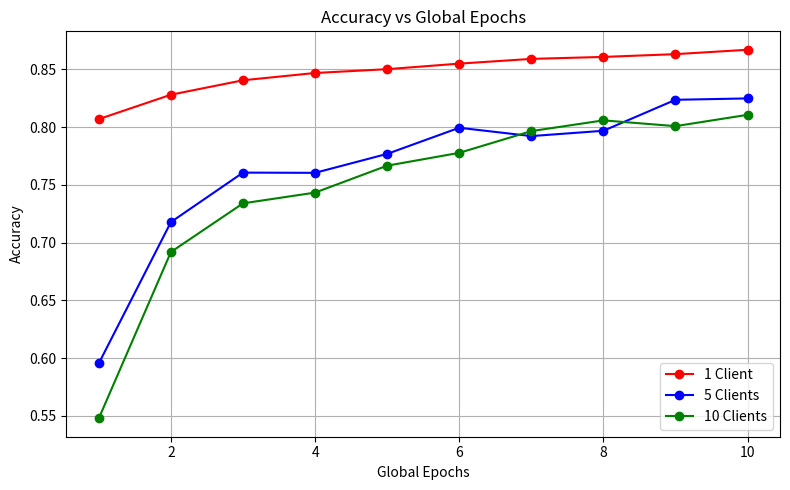

Write Python code to recreate this figure.
import matplotlib.pyplot as plt

# Global epochs
epochs = list(range(1, 11))

# Accuracy values
acc_1_clients = [0.8069, 0.8280, 0.8405, 0.8468, 0.8501, 0.8549, 0.8590, 0.8607, 0.8631, 0.8669]
acc_5_clients = [0.5956, 0.7178, 0.7606, 0.7604, 0.7768, 0.7994, 0.7922, 0.7968, 0.8236, 0.8248]
acc_10_clients = [0.5480, 0.6919, 0.7340, 0.7433, 0.7666, 0.7777, 0.7965, 0.8058, 0.8008, 0.8106]

# Plotting Accuracy vs Epochs
plt.figure(figsize=(8, 5))
plt.plot(epochs, acc_1_clients, marker='o', label='1 Client', color='red')  # Added color
plt.plot(epochs, acc_5_clients, marker='o', label='5 Clients', color='blue') # Added color
plt.plot(epochs, acc_10_clients, marker='o', label='10 Clients', color='green') # Added color

plt.title('Accuracy vs Global Epochs')
plt.xlabel('Global Epochs')
plt.ylabel('Accuracy')
plt.grid(True)
plt.legend()
plt.tight_layout()
plt.show()
